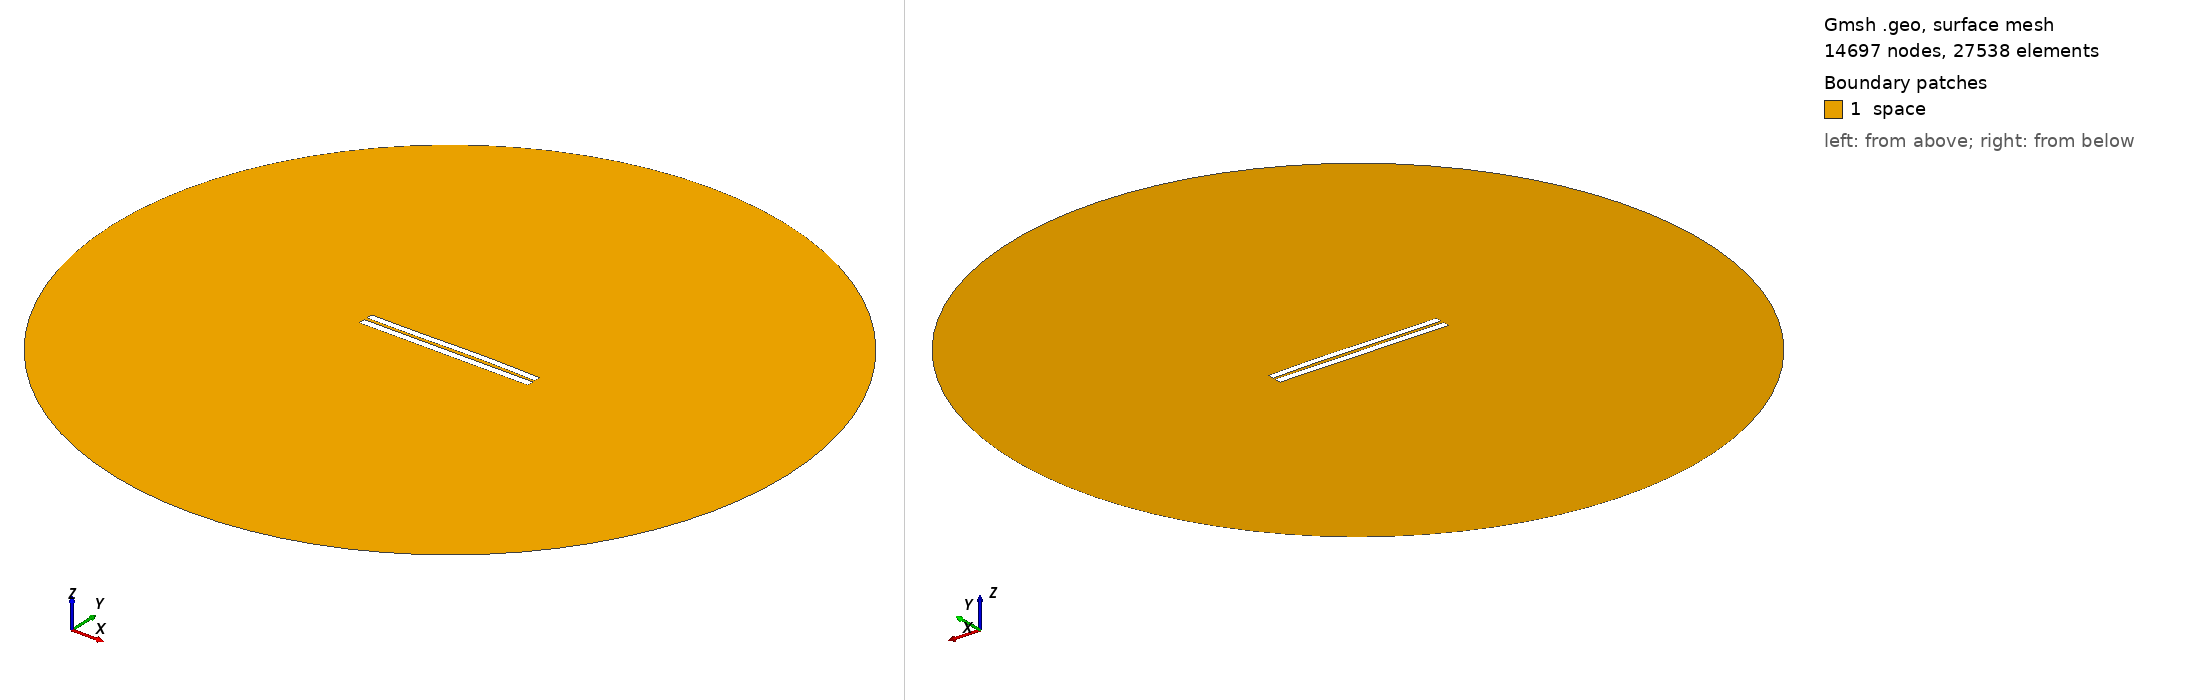

Gmsh geometry script, surface-meshed: 14697 nodes, 27538 surface elements. Boundary patches (legend numbers): 1 space. Left view from above one corner, right view from below the opposite corner. Legend entries are the model's physical surfaces. The drawing asked Gmsh for element sizes between 1% and 20% of the model's largest extent; the script's own settings can give other sizes.

=== 533.geo (drawn) ===
//---------------------------------------
// Geometry kernel
//---------------------------------------

SetFactory("OpenCASCADE");



//---------------------------------------
// Parameters of the geometry
//---------------------------------------

// Overetch of the upper plate
overetch = 0.125;

// Distance between the plates
distance = 1.75;

// Discretization over the x axis (for the deformation)
nx = 50; 

// Length of the plate
L = 100 - overetch; 

// Number of modes
n = 4; 

// 1st mode coefficient
coeff(1) = 0.0;
beta(1) = 0.596864 * 3.1415926535 / L;

// 2nd mode coefficient
coeff(2) = 0.15;
beta(2) = 1.49418 * 3.1415926535 / L;

// 3rd mode coefficient
coeff(3) = -0.15;
beta(3) = 2.50025 * 3.1415926535 / L;

// 4th mode coefficient
coeff(4) = 0.0;
beta(4) = 3.49999 * 3.1415926535 / L;



//---------------------------------------
// Upper plate (deformed rectangle)
//---------------------------------------

// Coordiantes of the upper plate
xmin = -50;
xmax = 50 - overetch;

// Height of the upper plate
yheight = 4 - 2 * overetch;

// Indexes of the points
UpperID[] = {};
LowerID[] = {};
LeftID[] = {};
RightID[] = {};

// Point index
p = 1;

// Horizontal edges
For i In {1:nx}
    x = xmin + (i-1)*(xmax - xmin)/(nx-1);

    y_bottom = distance / 2 + overetch;
    For j In {1:n}
        C = (Cosh(beta(j)*L) + Cos(beta(j)*L)) / (Sinh(beta(j)*L) + Sin(beta(j)*L));
        y_bottom  = y_bottom + coeff(j) * (Cosh(beta(j)*(x+50)) - Cos(beta(j)*(x+50)) - C * (Sinh(beta(j)*(x+50)) - Sin(beta(j)*(x+50))));
    EndFor

    y_top = y_bottom + yheight;

    Point(p) = {x, y_top, 0, 1.0};
    UpperID[i] = p;
    p = p + 1;

    Point(p) = {x, y_bottom, 0, 1.0};
    LowerID[i] = p;
    p = p + 1;
EndFor

// Create point lists
UpperPts[] = {}; LowerPts[] = {};
For i In {1:nx}
  UpperPts[] += {UpperID[i]};
  LowerPts[] += {LowerID[i]};
EndFor

// Build splines
Spline(1) = {UpperPts[]};
Spline(2) = {LowerPts[]};
Line(3) = {LowerPts[nx-1], UpperPts[nx-1]};
Line(4) = {LowerPts[0], UpperPts[0]};

// Build the plane surface
Curve Loop(1) = {2, 3, -1, -4};
Plane Surface(1) = {1};



//---------------------------------------
// Lower plate (rectangle)
//---------------------------------------

// Vertices
Point(1001) = {-50, -1, 0, 1.0};
Point(1002) = { 50, -1, 0, 1.0};
Point(1003) = { 50,  -5, 0, 1.0};
Point(1004) = {-50,  -5, 0, 1.0};

// Edges
Line(5) = {1001, 1002};
Line(6) = {1002, 1003};
Line(7) = {1003, 1004};
Line(8) = {1004, 1001};

// Plane surface
Line Loop(2) = {5, 6, 7, 8};
Plane Surface(2) = {2}; 



//---------------------------------------
// Outer (fictious) boundary
//---------------------------------------

// Points
Point(1005) = {0, 0, 0};       // Center
Point(1006) = {200, 0, 0};     // Start point
Point(1007) = {0, 200, 0};     // 90 degrees
Point(1008) = {-200, 0, 0};    // 180 degrees
Point(1009) = {0, -200, 0};    // 270 degrees

// Circle arcs (each needs start, center, end)
Circle(9) = {1006, 1005, 1007};
Circle(10) = {1007, 1005, 1008};
Circle(11) = {1008, 1005, 1009};
Circle(12) = {1009, 1005, 1006};

// Plane surface for the entire domain
Curve Loop(3) = {9, 10, 11, 12};
Surface(3) = {3};

// Subtract the plates from the whole domain to obtain the actual domain where we want to solve the equations
BooleanDifference{ Surface{3}; Delete; }{ Surface{1}; Surface{2}; Delete; }




//---------------------------------------
// Transfinite Lines/Curves
//---------------------------------------

// Set the number of points on the boundaries
r = 12;
d = 0.15;

// Plates
Transfinite Curve {1} = 50*r/4 Using Progression 1;
Transfinite Line {2} = 50*r Using Progression 1;
Transfinite Curve {3, 4} = 2*r Using Progression 1+d;
Transfinite Line {5} = 50*r Using Progression 1;
Transfinite Line {7} = 50*r/4 Using Progression 1;
Transfinite Line {6} = 2*r Using Progression 1+d;
Transfinite Line {8} = 2*r Using Progression 1-d;

// Outer boundary
Transfinite Line {9, 10, 11, 12} = 20 Using Progression 1;



//---------------------------------------
// Physical groups
//---------------------------------------                

// Physical curves (boundaries)
Physical Line("force_segment", 10) = {2};
Physical Line("upper_plate", 11) = {1, 3, 4};
Physical Line("lower_plate", 12) = {5, 6, 7, 8};
Physical Line("boundary", 20) = {9, 10, 11, 12};

// Physical Surfaces
Physical Surface("space", 30) = {3};



//---------------------------------------
// 6. Generate the Mesh
//---------------------------------------

// 2D mesh generation
Mesh 2;
